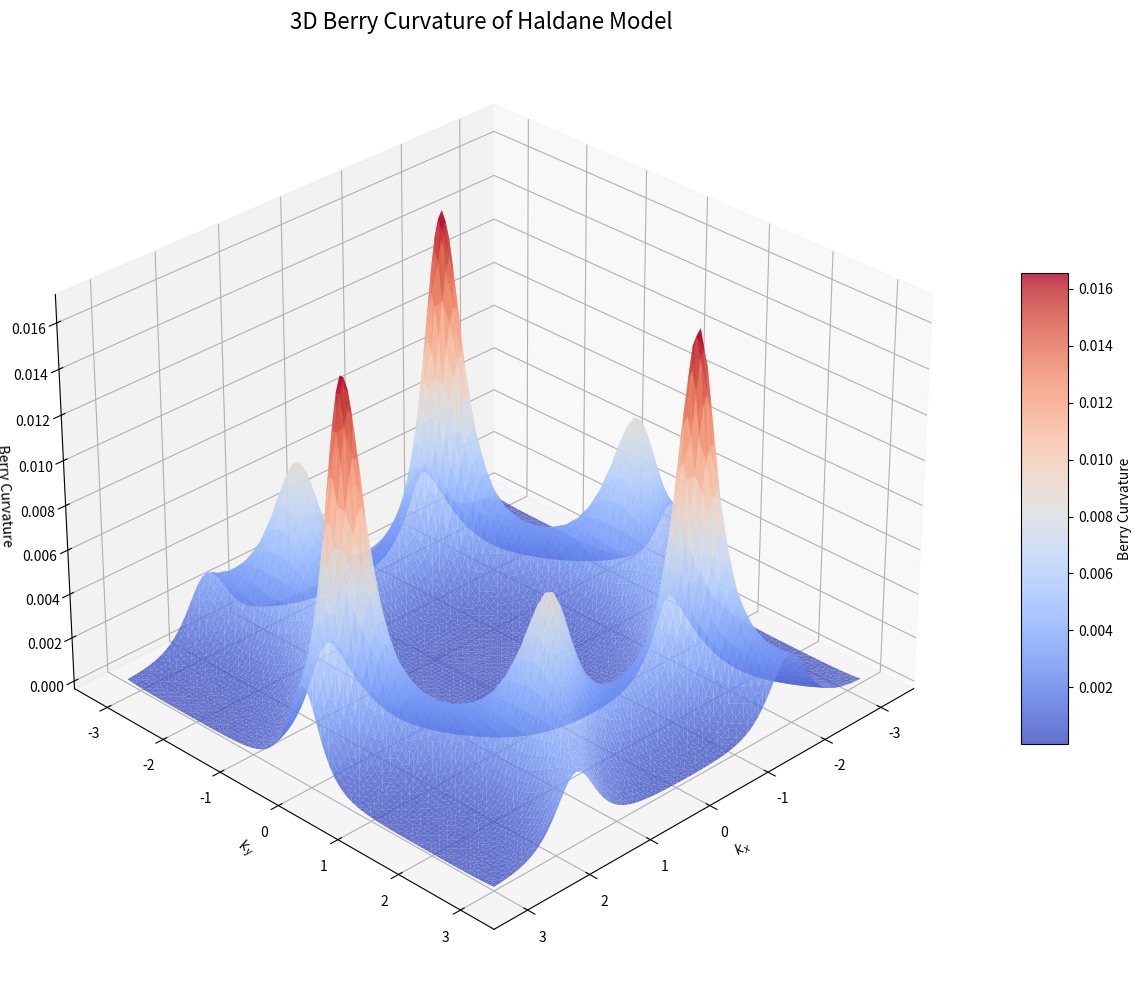
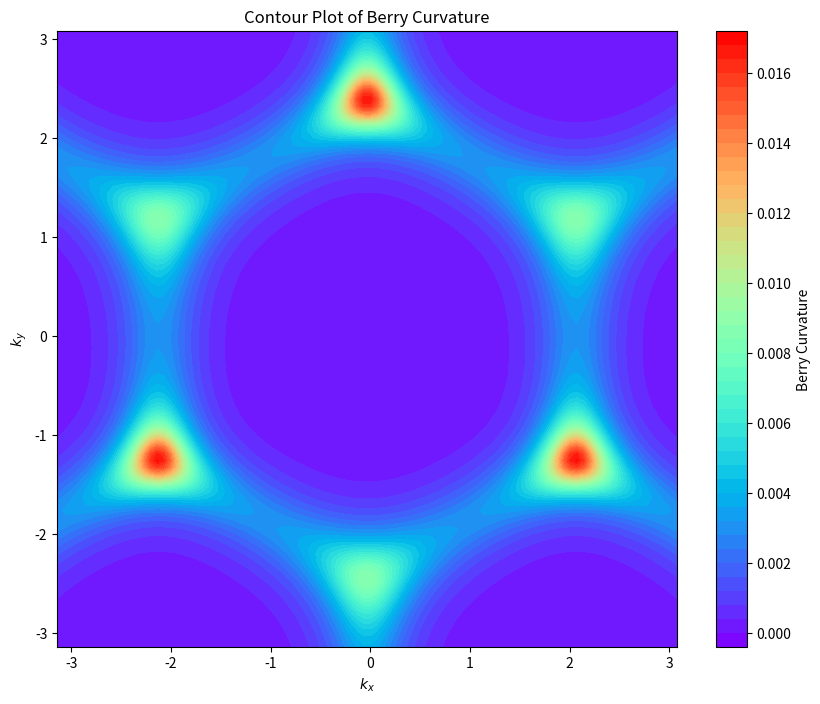
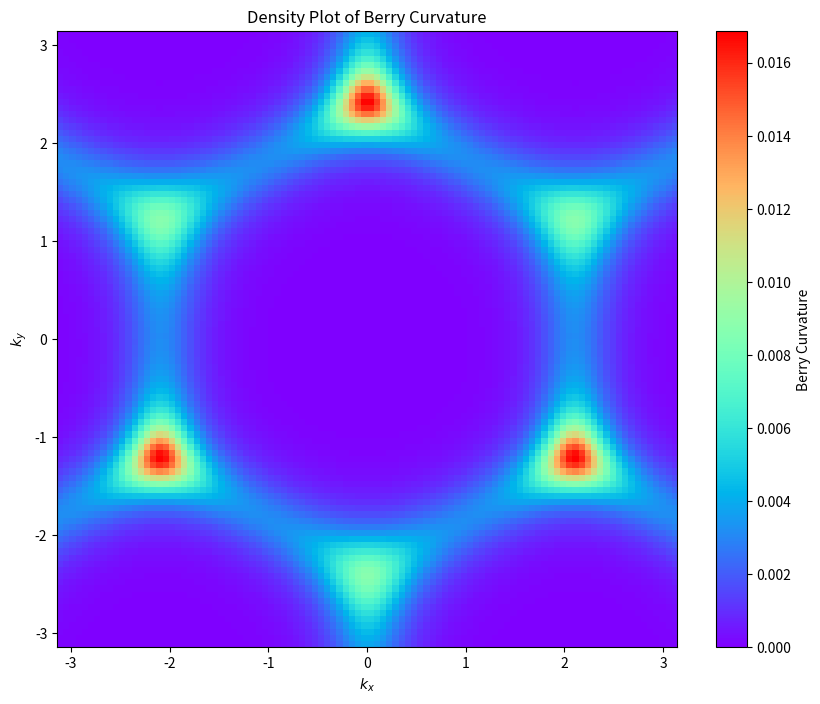

Source code (Python) for these figures, in order:
import numpy as np
import matplotlib.pyplot as plt
from matplotlib import cm
from mpl_toolkits.mplot3d import Axes3D
import matplotlib.colors as mcolors
from scipy.linalg import eigh

# 物理参数
M = 0.1
t1 = 1.0
t2 = 0.2
phi_val = 0.2 * np.pi
a = 1.0

# 晶格矢量
a1 = np.array([0, a])
a2 = np.array([-np.sqrt(3) / 2 * a, -a / 2])
a3 = np.array([np.sqrt(3) / 2 * a, -a / 2])

# 倒格子矢量
b1 = a2 - a3
b2 = a3 - a1
b3 = a1 - a2

# 泡利矩阵
sigma0 = np.eye(2)
sigma1 = np.array([[0, 1], [1, 0]])
sigma2 = np.array([[0, -1j], [1j, 0]])
sigma3 = np.array([[1, 0], [0, -1]])


def hamiltonian(kx, ky):
    k = np.array([kx, ky])

    # 计算哈密顿量各项
    epsilon = 2 * t2 * np.cos(phi_val) * (np.cos(np.dot(k, b1)) +
                                          np.cos(np.dot(k, b2)) +
                                          np.cos(np.dot(k, b3)))

    dx = t1 * (np.cos(np.dot(k, a1)) +
               np.cos(np.dot(k, a2)) +
               np.cos(np.dot(k, a3)))

    dy = t1 * (np.sin(np.dot(k, a1)) +
               np.sin(np.dot(k, a2)) +
               np.sin(np.dot(k, a3)))

    dz = M - 2 * t2 * np.sin(phi_val) * (np.sin(np.dot(k, b1)) +
                                         np.sin(np.dot(k, b2)) +
                                         np.sin(np.dot(k, b3)))

    # 构建哈密顿量
    H = epsilon * sigma0 + dx * sigma1 + dy * sigma2 + dz * sigma3
    return H


# 设置k空间网格
num = 100
A1, B1 = -np.pi, np.pi  # kx范围
A2, B2 = -np.pi, np.pi  # ky范围

deltakx = (B1 - A1) / num
deltaky = (B2 - A2) / num

kx_points = np.linspace(A1, B1 - deltakx, num)
ky_points = np.linspace(A2, B2 - deltaky, num)
KX, KY = np.meshgrid(kx_points, ky_points)

# 计算本征值和本征态
eigenvalues = np.zeros((num, num, 2))
eigenvectors = np.zeros((num, num, 2, 2), dtype=complex)

for i in range(num):
    for j in range(num):
        H = hamiltonian(kx_points[i], ky_points[j])
        eigvals, eigvecs = eigh(H)
        eigenvalues[i, j] = eigvals
        eigenvectors[i, j] = eigvecs.T  # 转置以便按行访问本征矢

# 选择能带计算 (0或1)
band = 0

# 提取选定能带的波函数
vec = eigenvectors[:, :, band, :]

# 计算略偏离kx的波函数
vec_delta_kx = np.zeros((num, num, 2), dtype=complex)
for i in range(num):
    for j in range(num):
        kx_shifted = kx_points[i] + deltakx
        # 处理周期性边界条件
        if kx_shifted > B1:
            kx_shifted = A1 + (kx_shifted - B1)
        H_shifted = hamiltonian(kx_shifted, ky_points[j])
        eigvals, eigvecs = eigh(H_shifted)
        vec_delta_kx[i, j] = eigvecs[:, band]  # 选择能带

# 计算略偏离ky的波函数
vec_delta_ky = np.zeros((num, num, 2), dtype=complex)
for i in range(num):
    for j in range(num):
        ky_shifted = ky_points[j] + deltaky
        # 处理周期性边界条件
        if ky_shifted > B2:
            ky_shifted = A2 + (ky_shifted - B2)
        H_shifted = hamiltonian(kx_points[i], ky_shifted)
        eigvals, eigvecs = eigh(H_shifted)
        vec_delta_ky[i, j] = eigvecs[:, band]  # 选择能带

# 计算略偏离kx和ky的波函数
vec_delta_kx_ky = np.zeros((num, num, 2), dtype=complex)
for i in range(num):
    for j in range(num):
        kx_shifted = kx_points[i] + deltakx
        ky_shifted = ky_points[j] + deltaky
        # 处理周期性边界条件
        if kx_shifted > B1:
            kx_shifted = A1 + (kx_shifted - B1)
        if ky_shifted > B2:
            ky_shifted = A2 + (ky_shifted - B2)
        H_shifted = hamiltonian(kx_shifted, ky_shifted)
        eigvals, eigvecs = eigh(H_shifted)
        vec_delta_kx_ky[i, j] = eigvecs[:, band]  # 选择能带

# Wilson loop计算
line1 = np.zeros((num, num), dtype=complex)
line2 = np.zeros((num, num), dtype=complex)
line3 = np.zeros((num, num), dtype=complex)
line4 = np.zeros((num, num), dtype=complex)

for i in range(num):
    for j in range(num):
        line1[i, j] = np.dot(np.conj(vec[i, j]), vec_delta_kx[i, j])
        line2[i, j] = np.dot(np.conj(vec_delta_kx[i, j]), vec_delta_kx_ky[i, j])
        line3[i, j] = np.dot(np.conj(vec_delta_kx_ky[i, j]), vec_delta_ky[i, j])
        line4[i, j] = np.dot(np.conj(vec_delta_ky[i, j]), vec[i, j])

# 贝里曲率计算
berry_curvature = np.zeros((num, num))
for i in range(num):
    for j in range(num):
        product = line1[i, j] * line2[i, j] * line3[i, j] * line4[i, j]
        berry_curvature[i, j] = -np.angle(product)

# 陈数计算
chern_number = np.sum(berry_curvature) / (2 * np.pi)
print(f"Chern number = {chern_number}")

# 准备数据用于绘图
kx_grid, ky_grid = np.meshgrid(kx_points, ky_points)
berry_data = np.zeros((num * num, 3))
idx = 0
for i in range(num):
    for j in range(num):
        berry_data[idx] = [kx_points[i], ky_points[j], berry_curvature[i, j]]
        idx += 1

# 创建3D图
fig = plt.figure(figsize=(14, 10))
ax = fig.add_subplot(111, projection='3d')

# 绘制贝里曲率曲面
surf = ax.plot_trisurf(berry_data[:, 0], berry_data[:, 1], berry_data[:, 2],
                       cmap=cm.coolwarm, linewidth=0, alpha=0.8)

# 添加颜色条
fig.colorbar(surf, ax=ax, shrink=0.5, aspect=10, label='Berry Curvature')

# 设置标签和标题
ax.set_xlabel('$k_x$')
ax.set_ylabel('$k_y$')
ax.set_zlabel('Berry Curvature')
ax.set_title('3D Berry Curvature of Haldane Model', fontsize=16)

# 调整视角
ax.view_init(elev=30, azim=45)

plt.tight_layout()
plt.show()

# 创建等高线图
plt.figure(figsize=(10, 8))
contour = plt.contourf(kx_grid, ky_grid, berry_curvature, 50, cmap='rainbow')
plt.colorbar(contour, label='Berry Curvature')
plt.xlabel('$k_x$')
plt.ylabel('$k_y$')
plt.title('Contour Plot of Berry Curvature')
plt.show()

# 创建密度图
plt.figure(figsize=(10, 8))
im = plt.imshow(berry_curvature, extent=[A1, B1, A2, B2],
                origin='lower', cmap='rainbow', aspect='auto')
plt.colorbar(im, label='Berry Curvature')
plt.xlabel('$k_x$')
plt.ylabel('$k_y$')
plt.title('Density Plot of Berry Curvature')
plt.show()